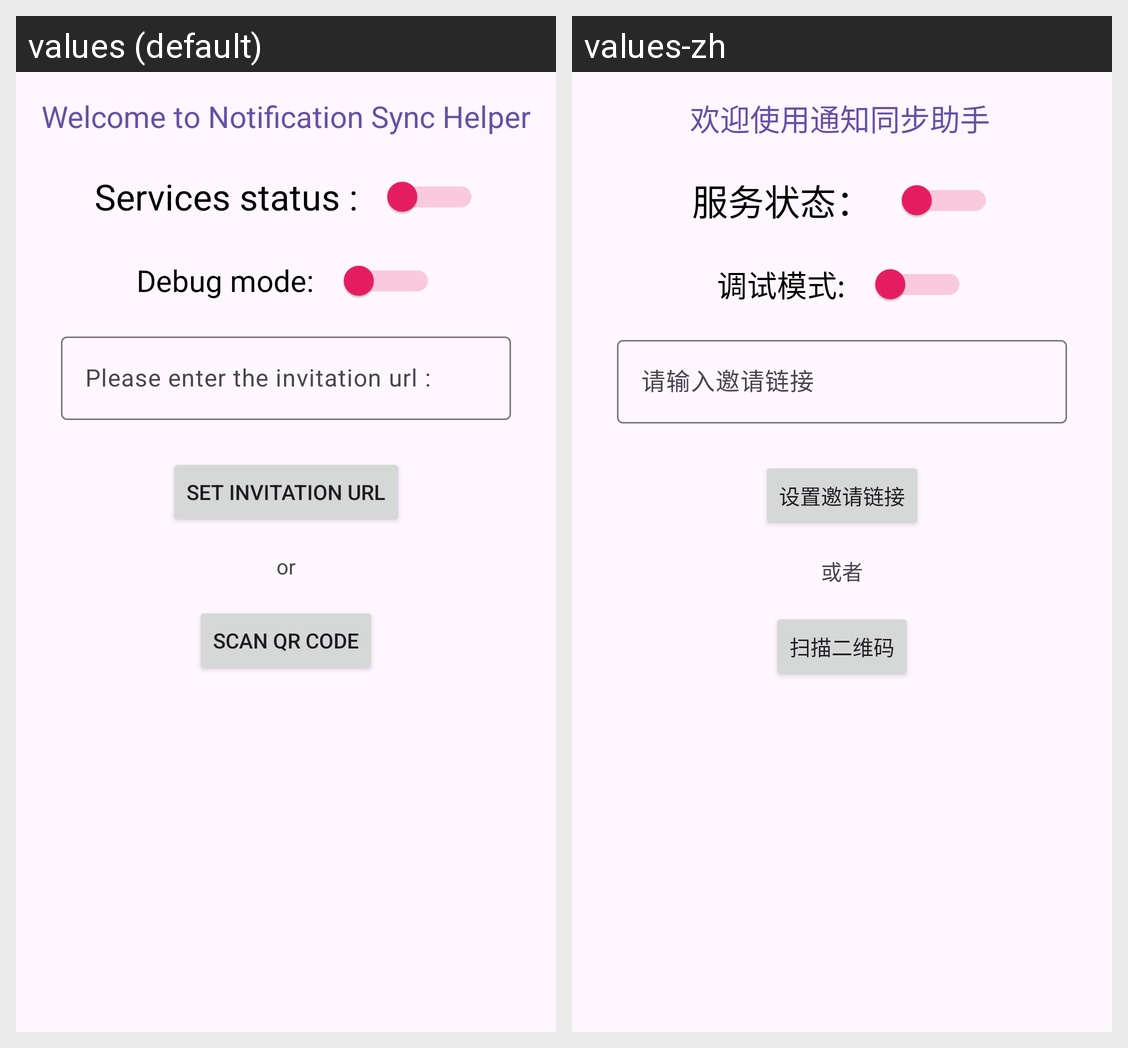

Locale-by-locale string values for the Android screen shown in this grid:
Android screen res/layout/home_page.xml rendered under 2 locales, left to right: values (default), values-zh. Device: Nexus 5 (rendered at 1080×1920; each locale shown at half size, 540×960, under a caption strip naming it); theme Theme.NotificationSyncHelper.
Strings drawn on this screen, with the default value and each locale's value (text and hints the layout hard-codes, and strings that could not be matched under every locale, appear in the picture but are not listed):

WelcomeMsg
  values: Welcome to Notification Sync Helper
  values-zh: 欢迎使用通知同步助手

ServicesStatus
  values: Services status :
  values-zh: 服务状态：

DebugMode
  values: Debug mode:
  values-zh: 调试模式:

InputUrlTitle
  values: Please enter the invitation url :
  values-zh: 请输入邀请链接

SetBindUrl
  values: Set invitation url
  values-zh: 设置邀请链接

or
  values: or
  values-zh: 或者

ScanQrCode
  values: Scan QR Code
  values-zh: 扫描二维码
